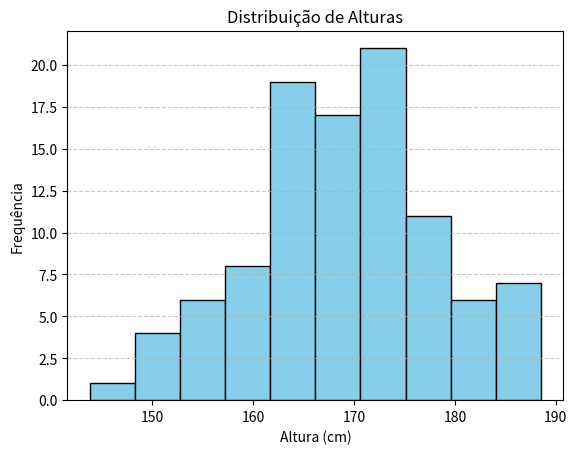

Here is the Python script that generated this plot:
import numpy as np
import matplotlib.pyplot as plt

np.random.seed(42) 
alturas = np.random.normal(170, 10, 100)

percentil_25 = np.percentile(alturas, 25)
percentil_50 = np.percentile(alturas, 50) 
percentil_75 = np.percentile(alturas, 75)

acima_180 = np.sum(alturas > 180)

print(f"Percentil 25: {percentil_25:.2f}")
print(f"Mediana (Percentil 50): {percentil_50:.2f}")
print(f"Percentil 75: {percentil_75:.2f}")
print(f"Quantidade de pessoas com altura acima de 180 cm: {acima_180}")

plt.hist(alturas, bins=10, color='skyblue', edgecolor='black')
plt.title('Distribuição de Alturas')
plt.xlabel('Altura (cm)')
plt.ylabel('Frequência')
plt.grid(axis='y', linestyle='--', alpha=0.7)
plt.show()
